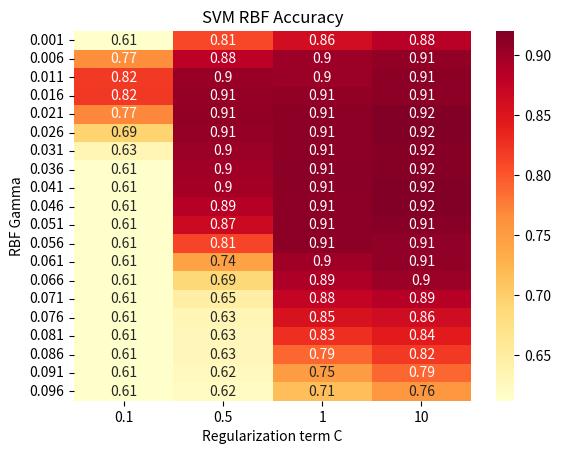

The script that saved this image:
import numpy as np
import matplotlib.pyplot as plt
import seaborn as sns

data = [
[10.0, 0.046, 0.918],
[10.0, 0.041, 0.918],
[ 1.0, 0.036, 0.913],
[ 0.1, 0.001, 0.612],
[ 0.1, 0.006, 0.765],
[ 0.1, 0.011, 0.819],
[ 0.1, 0.016, 0.821],
[ 0.1, 0.021, 0.769],
[ 0.1, 0.026, 0.694],
[ 0.1, 0.031, 0.633],
[ 0.1, 0.036, 0.612],
[ 0.1, 0.041, 0.612],
[ 0.1, 0.046, 0.612],
[ 0.1, 0.051, 0.612],
[ 0.1, 0.056, 0.612],
[ 0.1, 0.061, 0.612],
[ 0.1, 0.066, 0.612],
[ 0.1, 0.071, 0.612],
[ 0.1, 0.076, 0.612],
[ 0.1, 0.081, 0.612],
[ 0.1, 0.086, 0.612],
[ 0.1, 0.091, 0.612],
[ 0.1, 0.096, 0.612],
[ 0.5, 0.001, 0.810],
[ 0.5, 0.006, 0.881],
[ 0.5, 0.011, 0.904],
[ 0.5, 0.016, 0.906],
[ 0.5, 0.021, 0.907],
[ 0.5, 0.026, 0.906],
[ 0.5, 0.031, 0.902],
[ 0.5, 0.036, 0.899],
[ 0.5, 0.041, 0.897],
[ 0.5, 0.046, 0.885],
[ 0.5, 0.051, 0.866],
[ 0.5, 0.056, 0.812],
[ 0.5, 0.061, 0.744],
[ 0.5, 0.066, 0.689],
[ 0.5, 0.071, 0.649],
[ 0.5, 0.076, 0.633],
[ 0.5, 0.081, 0.630],
[ 0.5, 0.086, 0.630],
[ 0.5, 0.091, 0.625],
[ 0.5, 0.096, 0.621],
[ 1.0, 0.001, 0.862],
[ 1.0, 0.006, 0.901],
[ 1.0, 0.011, 0.902],
[ 1.0, 0.016, 0.907],
[ 1.0, 0.021, 0.911],
[ 1.0, 0.026, 0.911],
[ 1.0, 0.031, 0.911],
[ 1.0, 0.041, 0.911],
[ 1.0, 0.046, 0.911],
[ 1.0, 0.051, 0.911],
[ 1.0, 0.056, 0.911],
[ 1.0, 0.061, 0.899],
[ 1.0, 0.066, 0.890],
[ 1.0, 0.071, 0.875],
[ 1.0, 0.076, 0.854],
[ 1.0, 0.081, 0.828],
[ 1.0, 0.086, 0.789],
[ 1.0, 0.091, 0.751],
[ 1.0, 0.096, 0.715],
[10.0, 0.001, 0.883],
[10.0, 0.006, 0.907],
[10.0, 0.011, 0.911],
[10.0, 0.016, 0.911],
[10.0, 0.021, 0.918],
[10.0, 0.026, 0.920],
[10.0, 0.031, 0.916],
[10.0, 0.036, 0.916],
[10.0, 0.051, 0.914],
[10.0, 0.056, 0.909],
[10.0, 0.061, 0.909],
[10.0, 0.066, 0.902],
[10.0, 0.071, 0.885],
[10.0, 0.076, 0.864],
[10.0, 0.081, 0.843],
[10.0, 0.086, 0.819],
[10.0, 0.091, 0.789],
[10.0, 0.096, 0.756],
[10.0, 0.086, 0.819],
[10.0, 0.091, 0.789],
]

Cs = [0.1, 0.5, 1, 10]
gammas = [0.001, 0.006, 0.011, 0.016, 0.021, 0.026, 0.031, 0.036, 0.041, 0.046, 0.051, 0.056, 0.061, 0.066, 0.071, 0.076, 0.081, 0.086, 0.091, 0.096]

table = np.zeros((len(gammas), len(Cs)))
for C, gamma, acc in data:
    table[gammas.index(gamma), Cs.index(C)] = acc

plt.title('SVM RBF Accuracy')
sns.heatmap(data=table, cmap='YlOrRd', annot=True, xticklabels=Cs, yticklabels=gammas)
plt.xlabel('Regularization term C')
plt.ylabel('RBF Gamma')
plt.savefig('svm_rbf.pdf')
plt.show()
